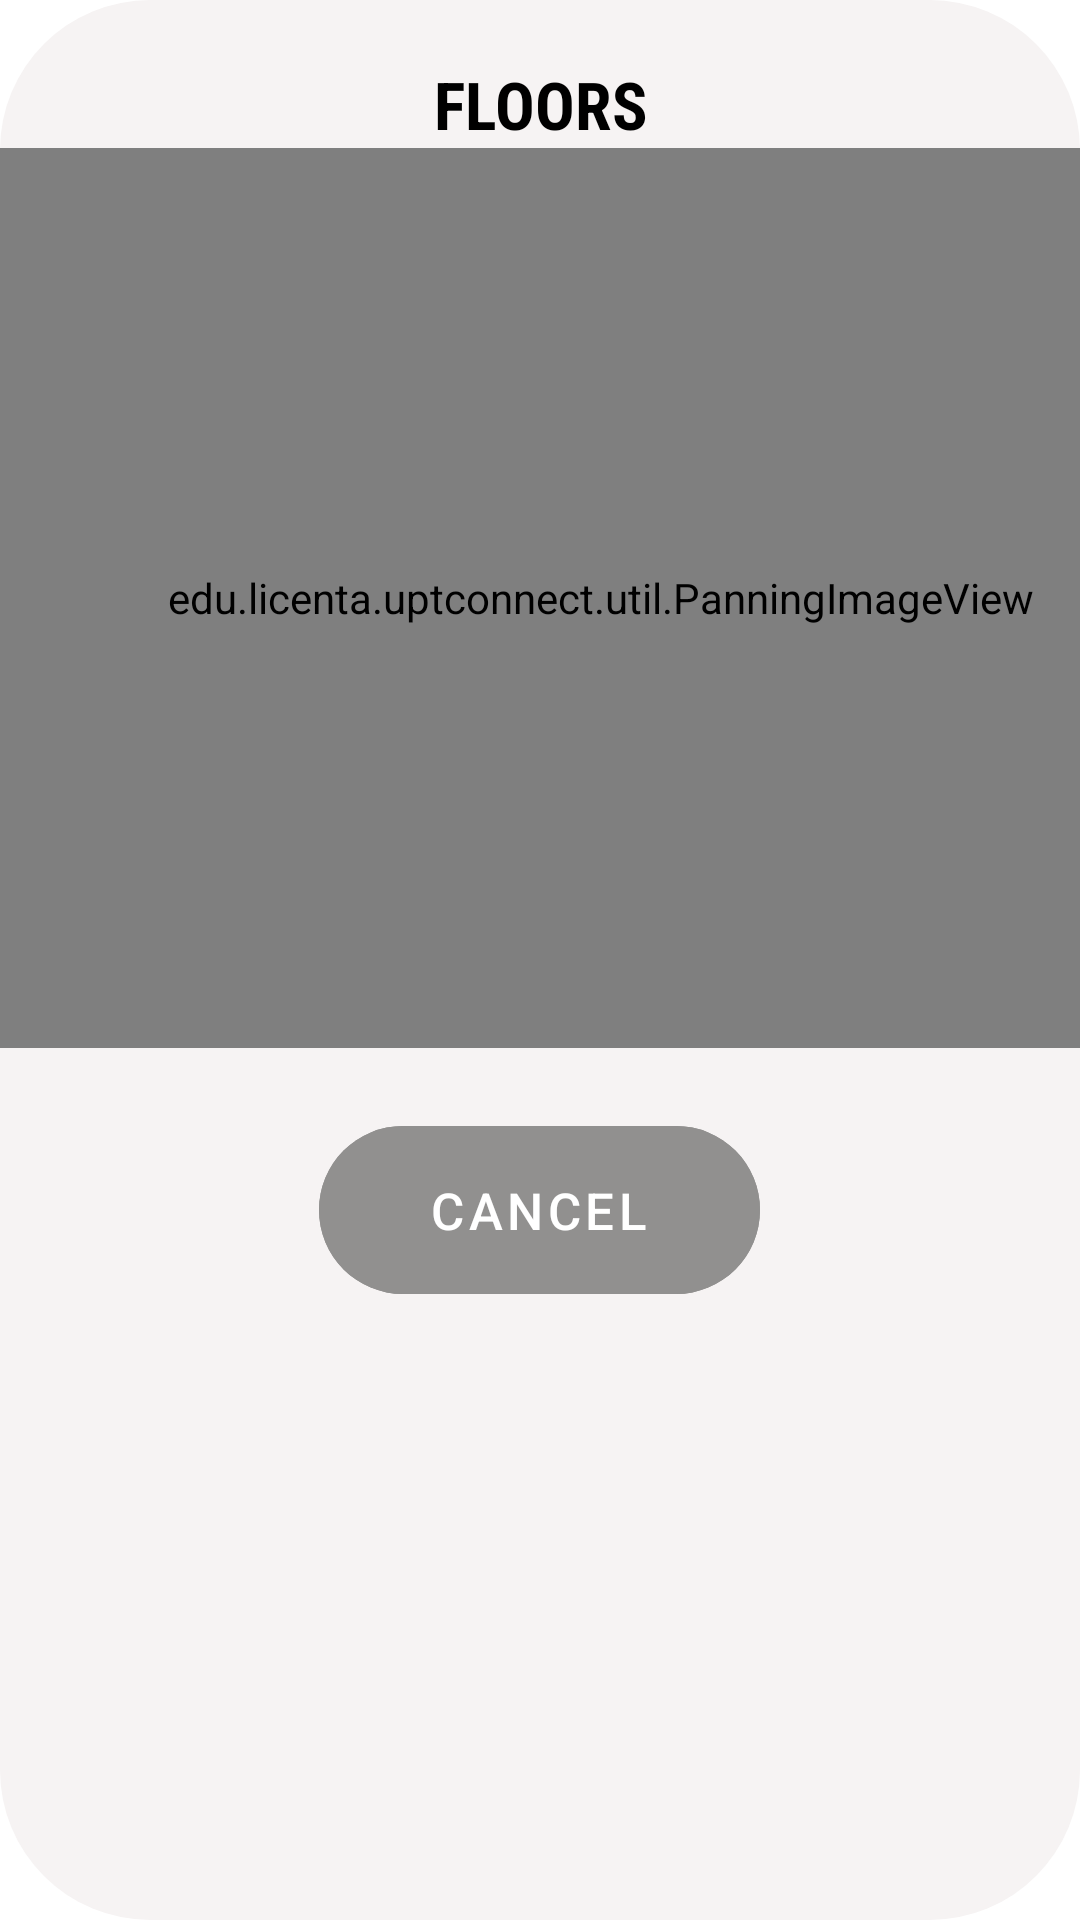

Reconstruct the res/layout file that produces this screen, plus the resources it refers to.
<!-- AndroidManifest.xml: application theme Theme.UPTConnect -->
<!-- res/layout/dialog_body_floor.xml -->
<?xml version="1.0" encoding="utf-8"?>
<LinearLayout xmlns:android="http://schemas.android.com/apk/res/android"
        android:layout_width="400dp"
        android:layout_height="wrap_content"
        xmlns:app="http://schemas.android.com/apk/res-auto"
        android:orientation="vertical"
        android:background="@drawable/rounded_corners">

    <TextView
            android:id="@+id/name_body_floor"
            android:layout_width="wrap_content"
            android:layout_height="wrap_content"
            android:text="FLOORS"
            android:textStyle="bold"
            android:textSize="22sp"
            android:layout_marginTop="20dp"
            android:textColor="@color/black"
            android:fontFamily="sans-serif-condensed"
            android:layout_marginHorizontal="30dp"
            android:textAlignment="center"
            android:layout_gravity="center_horizontal"/>

    <edu.licenta.uptconnect.util.PanningImageView
            android:id="@+id/body_floor_image"
            android:layout_width="400dp"
            android:layout_height="300dp"
            android:scaleType="matrix" />

    <com.google.android.material.button.MaterialButton
            android:id="@+id/cancel_btn"
            style="?attr/borderlessButtonStyle"
            android:layout_width="147dp"
            android:layout_height="68dp"
            android:backgroundTint="@color/grey"
            android:text="CANCEL"
            android:textColor="@color/white"
            android:textFontWeight="300"
            android:textSize="17dp"
            android:textStyle="italic"
            android:layout_marginTop="20dp"
            android:layout_marginBottom="20dp"
            app:cornerRadius="30dp"
            android:layout_gravity="center_horizontal"/>

</LinearLayout>
<!-- resources referenced by this layout -->
<resources>
  <color name="black">#FF000000</color>
  <color name="grey">#91908F</color>
  <color name="white">#FFFFFFFF</color>
  <!-- drawable rounded_corners (drawable) -->
  <shape xmlns:android="http://schemas.android.com/apk/res/android">
  
      <corners android:radius="50dp" />
  
      <solid android:color="#F6F3F3" />
  
  </shape>
  <style name="Theme.UPTConnect" parent="Theme.MaterialComponents.DayNight.DarkActionBar">
          
          <item name="colorPrimary">@color/purple_500</item>
          <item name="colorPrimaryVariant">@color/purple_700</item>
          <item name="colorOnPrimary">@color/white</item>
          
          <item name="colorSecondary">@color/teal_200</item>
          <item name="colorSecondaryVariant">@color/teal_700</item>
          <item name="colorOnSecondary">@color/black</item>
          
          <item name="android:statusBarColor">?attr/colorPrimaryVariant</item>
          
      </style>
  <color name="purple_500">#FF6200EE</color>
  <color name="purple_700">#FF3700B3</color>
  <color name="teal_200">#33706A</color>
  <color name="teal_700">#96C8C8</color>
</resources>
